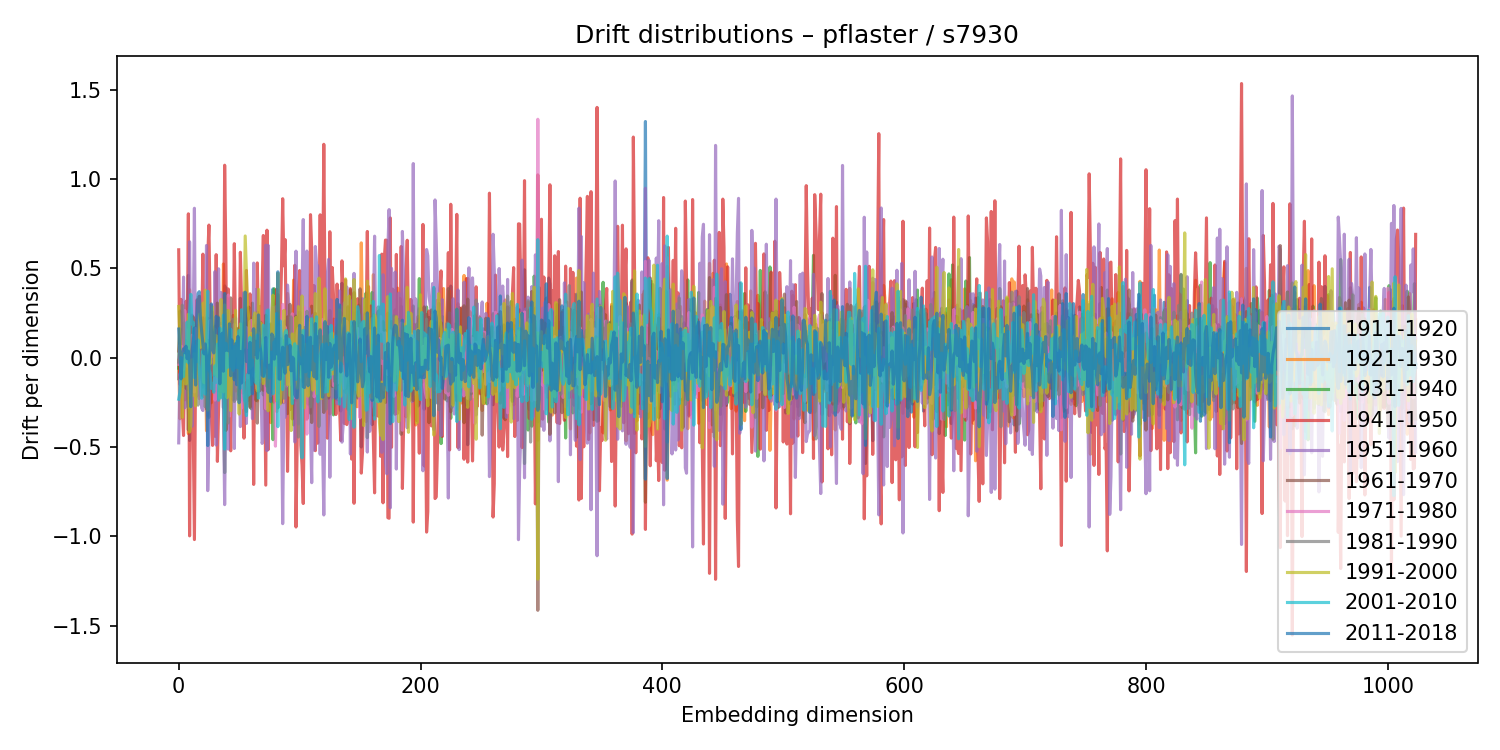

The file beside this chart, header and first rows:
1911-1920, 1921-1930, 1931-1940, 1941-1950, 1951-1960, 1961-1970, 1971-1980, 1981-1990, 1991-2000, 2001-2010, 2011-2018
-0.1178, -0.01491, -0.05876, 0.6035, -0.4766, 0.03711, -0.03729, -0.02479, 0.2864, -0.2322, 0.1604
0.1796, -0.3417, 0.2607, -0.1491, -0.08903, 0.1618, 0.06955, 0.03103, 0.08806, -0.1935, 0.02543
-0.02069, 0.1114, -0.1231, 0.3261, -0.1239, -0.07894, -0.06399, 0.2059, -0.06237, 0.000945, -0.1186
-0.1593, 0.112, -0.1504, -0.2925, 0.07426, 0.04101, 0.05904, 0.2936, -0.3334, -0.01776, 0.02303
0.01871, -0.1411, 0.1918, -0.4354, 0.4507, -0.1255, -0.0651, 0.1917, 0.02516, -0.1052, 0.04987
0.09911, -0.2357, 0.1958, 0.01475, -0.2804, -0.0006029, 0.2642, 0.03857, -0.08002, 0.02285, 0.02785
0.05299, -0.02845, -0.08113, 0.3159, -0.1812, -0.1717, 0.05353, 0.09527, -0.147, -0.01938, 0.06422
-0.05198, 0.143, -0.1771, 0.03094, -0.1293, 0.08707, -0.0483, -0.1223, -0.06114, 0.199, -0.005232
0.46, -0.4248, -0.01643, 0.8046, -0.165, -0.4039, 0.1563, -0.2794, 0.2425, -0.02939, 0.03683
-0.463, 0.3802, 0.1738, -0.9967, 0.6485, 0.1177, -0.2118, 0.1816, -0.4162, 0.256, -0.03837
0.2024, -0.2203, -0.06305, 0.05965, 0.03524, -0.2004, -0.0004818, 0.07054, -0.374, 0.3538, -0.2744
0.2336, -0.1542, 0.03261, 0.2382, -0.3837, -0.07542, 0.1259, 0.01929, -0.01175, 0.1879, 0.03591
0.1184, -0.03121, 0.04329, -0.3839, 0.1575, 0.2273, -0.03874, -0.08178, -0.2102, 0.1981, 0.08865
-0.1519, 0.01535, 0.1684, -1.017, 0.8358, 0.2077, -0.1915, 0.03901, 0.02302, -0.1116, 0.1657
0.09433, -0.008899, -0.09109, 0.02545, -0.1867, 0.1028, 0.164, 0.09022, -0.2694, 0.06245, -0.1529
0.1228, 0.02411, -0.01959, 0.3229, -0.2143, -0.08596, -0.05437, 0.03889, -0.07809, -0.01899, 0.2296
0.1799, -0.1258, -0.01895, 0.1239, 0.2373, -0.005607, -0.04164, -0.2655, 0.1503, 0.0998, 0.3597
0.1602, -0.1262, 0.001447, 0.3435, 0.1035, -0.1162, -0.2287, -0.08637, 0.2424, -0.06395, 0.3692
0.007851, -0.03786, 0.1471, 0.1477, -0.1713, -0.1006, -0.1444, 0.1696, 0.05761, -0.1581, 0.2218
0.007659, -0.001975, 0.1123, 0.133, -0.2813, 0.0463, -0.1257, 0.03801, 0.2802, -0.2268, 0.1448
0.2228, 0.06103, -0.1651, 0.5791, -0.2955, -0.1474, 0.02047, -0.2153, 0.305, 0.03901, 0.07891
0.1857, 0.04548, -0.1127, 0.003009, 0.01747, 0.06819, 0.07784, 0.02124, -0.1401, 0.005282, 0.0214
-0.1401, 0.108, 0.04347, 0.2047, -0.03772, -0.007191, 0.02737, -0.2754, 0.3775, -0.204, 0.07702
0.09402, -0.4087, 0.2231, -0.2866, 0.6276, -0.07852, 0.03094, 0.05578, -0.161, 0.02024, 0.005182
-0.3235, 0.02838, 0.2211, 0.5638, -0.7438, -0.1845, 0.06303, 0.09764, -0.2938, 0.3717, -0.4914
0.04237, 0.08502, -0.334, 0.7419, -0.4189, 0.0216, 0.09833, -0.1086, 0.06688, -0.06382, -0.03177
-0.08469, 0.03114, -0.2517, 0.2482, -0.05084, -0.0687, 0.2094, -0.06892, -0.03339, -0.08645, 0.05938
0.1685, -0.252, 0.04506, -0.3261, 0.2533, 0.1547, 0.07953, -0.03633, 0.149, -0.1714, 0.3007
-0.1447, 0.2545, -0.05797, -0.4908, 0.2932, 0.1264, -0.02293, -0.008963, 0.2847, -0.145, 0.04724
0.1176, 0.08908, -0.04411, 0.1445, -0.03859, -0.1885, 0.075, -0.101, 0.1078, -0.1933, 0.0266
-0.04049, 0.1848, -0.1953, -0.4393, 0.4816, 0.1763, -0.2376, 0.16, -0.09254, -0.04547, 0.1201
-0.02441, 0.1688, -0.1719, 0.5762, -0.4888, -0.06688, -0.1759, -0.01299, 0.1237, -0.1368, 0.2313
0.2179, 0.1386, -0.1711, -0.58, 0.3298, 0.3055, -0.06939, 0.0872, -0.1057, 0.07625, 0.2075
0.2281, 0.1014, -0.1858, -0.2811, 0.4973, -0.04219, -0.04886, 0.06691, 0.05182, -0.2381, 0.2227
-0.02423, -0.006483, 0.103, -0.08123, 0.0637, -0.01909, 0.01295, -0.09198, -0.226, 0.1657, -0.1461
0.1927, -0.2182, 0.0402, -0.07307, 0.3646, -0.153, 0.1752, -0.1889, 0.3252, -0.2245, 0.05827
0.07836, -0.04166, -0.001403, -0.01896, 0.1911, -0.07801, 0.1016, -0.1291, 0.2141, -0.1765, 0.1367
-0.2798, 0.5242, -0.1734, -0.1633, -0.2838, 0.1311, -0.08137, 0.009603, -0.1912, 0.2385, -0.07591
0.4015, 0.2555, -0.6427, 1.077, -0.822, -0.1451, 0.07122, 0.01307, 0.2952, -0.5113, 0.3588
0.3845, -0.4023, 0.08051, 0.5812, -0.185, -0.4072, 0.1697, -0.01951, -0.08331, 0.08073, 0.04159
-0.2302, 0.3335, -0.04157, -0.262, 0.08794, -0.1591, 0.1319, 0.2631, -0.2241, -0.05642, 0.05409
0.03, 0.1921, -0.2779, 0.3842, -0.5115, 0.1616, 0.3505, -0.3652, 0.2648, -0.01142, 0.03908
-0.2008, 0.1636, 0.1581, -0.2099, 0.1217, 0.05821, -0.327, 0.197, 0.1614, -0.05124, 0.1894
-0.115, -0.009903, 0.1968, -0.521, 0.1014, 0.3346, -0.01094, -0.002849, -0.2963, 0.1595, -0.1009
0.04001, 0.118, -0.08459, 0.2028, -0.1509, 0.01129, 0.03932, -0.2107, 0.03647, -0.02636, 0.09944
-0.2356, 0.2364, -0.05516, 0.03427, -0.1343, -0.1032, -0.07745, 0.2145, -0.06319, -0.07062, -0.06125
0.1147, -0.08693, -0.06632, 0.6376, -0.5079, 0.0101, 0.1853, -0.2451, -0.01371, 0.06255, -0.1239
0.1185, -0.1867, 0.05257, 0.1164, 0.2233, -0.1092, 0.08856, -0.2273, 0.2648, -0.05458, 0.0786
0.0632, -0.05281, 0.07753, -0.0544, -0.2311, 0.1629, 0.05343, -0.07684, 0.01088, 0.09278, -0.1512
-0.03257, -0.1393, 0.1554, -0.06195, -0.0307, -0.005066, -0.1673, 0.0566, 0.05267, -0.05513, 0.1188
-0.2095, -0.07189, 0.167, -0.03514, -0.1366, 0.04723, 0.07629, 0.1017, -0.3153, 0.1519, -0.2521
0.332, -0.239, 0.0258, 0.5897, -0.3856, -0.1244, 0.08052, -0.03914, 0.189, -0.1709, 0.03484
-0.1047, 0.1647, -0.1761, 0.3033, -0.1296, -0.07815, -0.282, 0.08868, -0.03185, 0.2684, -0.1416
0.1527, -0.04099, -0.08373, 0.1282, 0.1124, -0.1985, -0.04468, -0.06278, 0.06029, 0.05599, 0.007159
-0.05487, -0.134, 0.06653, -0.4501, 0.3653, 0.1935, -0.1301, 0.193, 0.05871, -0.2148, 0.1309
-0.0408, 0.05505, -0.003533, -0.06126, 0.02668, 0.1325, -0.04433, -0.2428, 0.6809, -0.2592, 0.3668
-0.08673, -0.0244, 0.1079, 0.4878, -0.3678, -0.3007, 0.1695, -0.1133, 0.4852, -0.3239, -0.02188
0.2775, -0.2406, 0.2562, 0.05985, -0.03916, 0.08551, -0.1138, -0.0938, 0.2761, -0.09612, 0.04051
0.007211, -0.1691, 0.283, 0.1057, -0.1064, -0.1316, 0.1249, -0.1405, 0.2219, -0.2087, -0.08468
0.01497, 0.1406, -0.2578, 0.357, -0.05634, -0.2776, 0.201, -0.2049, -0.05915, 0.1134, 0.08533
... 964 more rows
